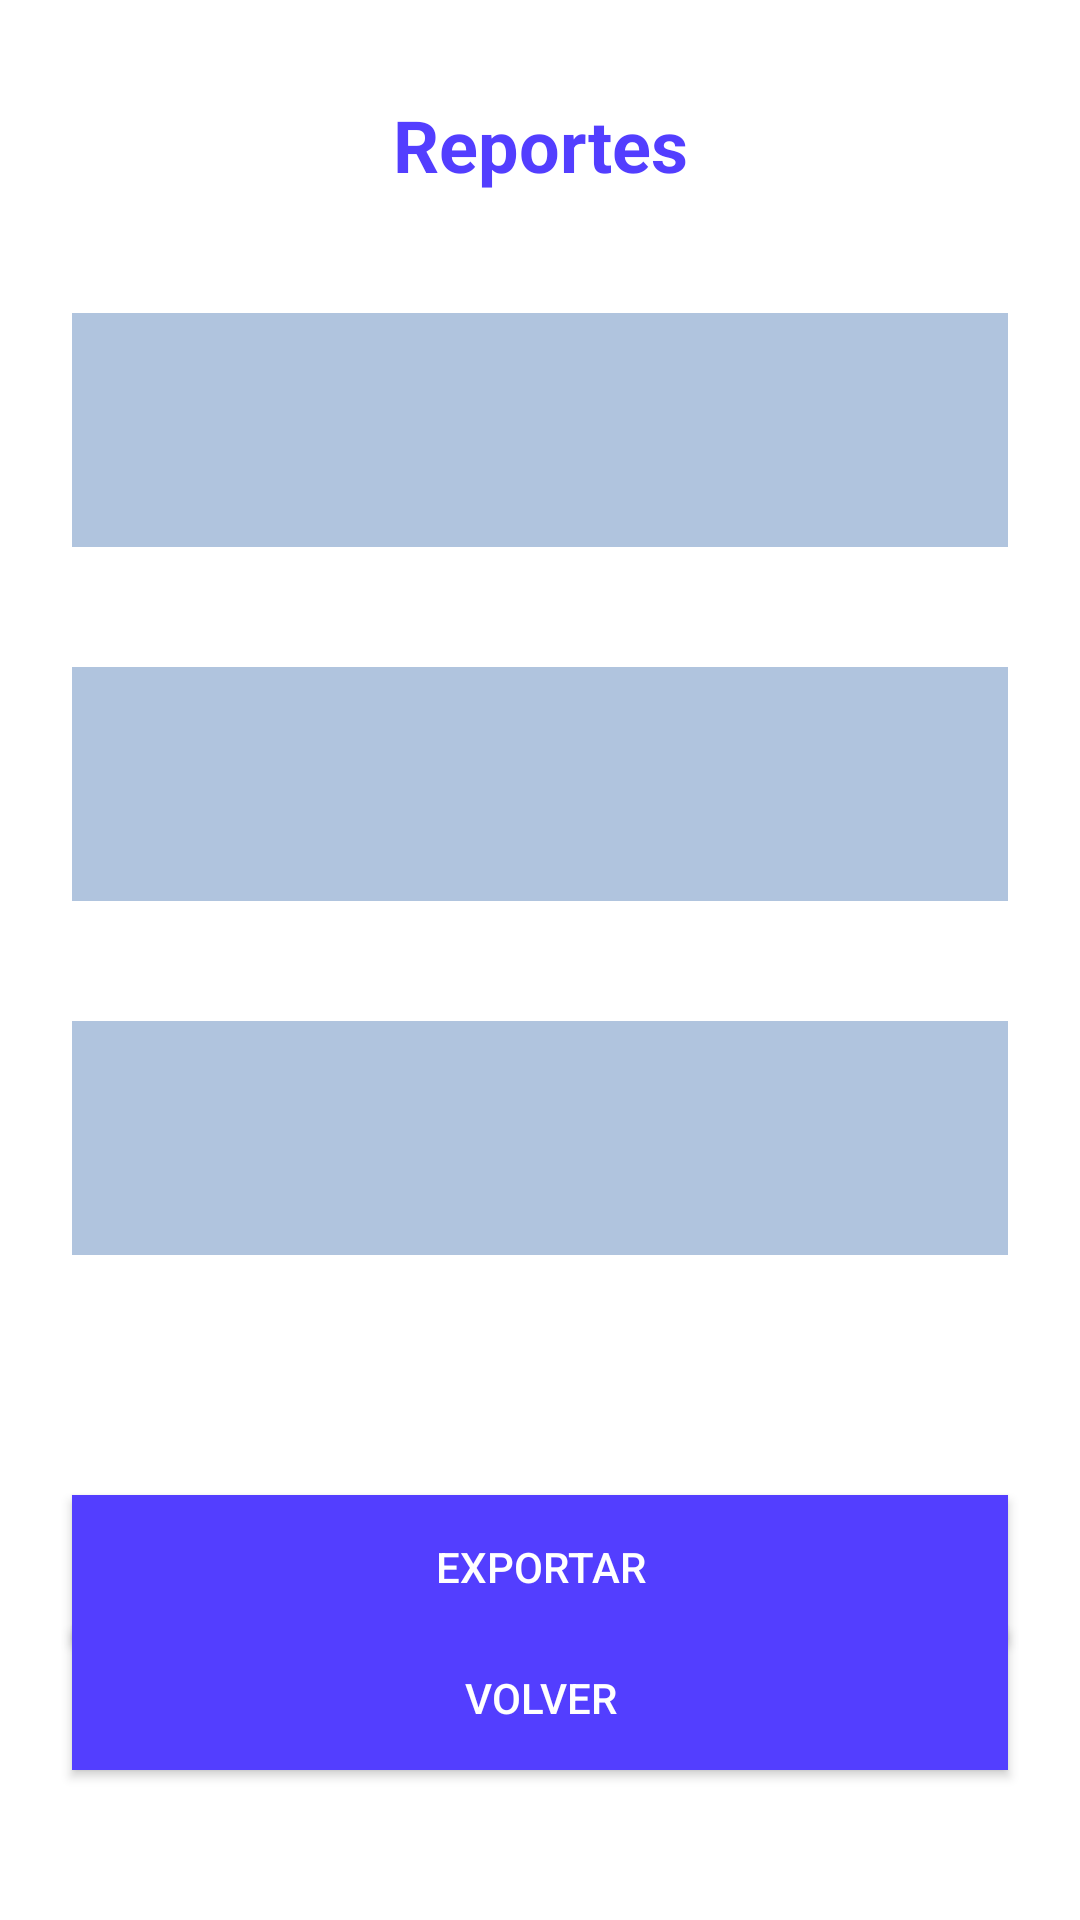

The Android layout XML behind this screen, and the referenced resources:
<!-- AndroidManifest.xml: application theme Base.Theme.Inventory_Savers -->
<!-- res/layout/activity_reportes.xml -->
<?xml version="1.0" encoding="utf-8"?>
<androidx.constraintlayout.widget.ConstraintLayout xmlns:android="http://schemas.android.com/apk/res/android"
    xmlns:app="http://schemas.android.com/apk/res-auto"
    xmlns:tools="http://schemas.android.com/tools"
    android:layout_width="match_parent"
    android:layout_height="match_parent"
    tools:context=".ReportesActivity">

    <LinearLayout
        android:id="@+id/linearLayoutTargetaCaducados_reportes"
        android:layout_width="0dp"
        android:layout_height="wrap_content"
        android:layout_marginStart="24dp"
        android:layout_marginTop="40dp"
        android:layout_marginEnd="24dp"
        android:background="@color/grisAzulado"
        android:orientation="vertical"
        android:padding="16dp"
        app:layout_constraintEnd_toEndOf="parent"
        app:layout_constraintStart_toStartOf="parent"
        app:layout_constraintTop_toBottomOf="@+id/text_usuarios">

        <TextView
            android:id="@+id/card_cantidadMinima"
            android:layout_width="wrap_content"
            android:layout_height="wrap_content"
            android:textSize="18sp"
            android:textStyle="bold" />

        <TextView
            android:id="@+id/card_Resultado"
            android:layout_width="wrap_content"
            android:layout_height="wrap_content"
            android:textSize="16sp" />

    </LinearLayout>

    <LinearLayout
        android:id="@+id/linearLayoutTargetaQtyMinima_reportes"
        android:layout_width="0dp"
        android:layout_height="wrap_content"
        android:layout_marginStart="24dp"
        android:layout_marginTop="40dp"
        android:layout_marginEnd="24dp"
        android:background="@color/grisAzulado"
        android:orientation="vertical"
        android:padding="16dp"
        app:layout_constraintEnd_toEndOf="parent"
        app:layout_constraintHorizontal_bias="0.0"
        app:layout_constraintStart_toStartOf="parent"
        app:layout_constraintTop_toBottomOf="@+id/linearLayoutTargetaCaducados_reportes">

        <TextView
            android:id="@+id/card_caducados"
            android:layout_width="wrap_content"
            android:layout_height="wrap_content"
            android:textSize="18sp"
            android:textStyle="bold" />

        <TextView
            android:id="@+id/card_qtyCaducados"
            android:layout_width="wrap_content"
            android:layout_height="wrap_content"
            android:textSize="16sp" />

    </LinearLayout>

    <LinearLayout
        android:id="@+id/linearLayoutTargetaCostes_reportes"
        android:layout_width="0dp"
        android:layout_height="wrap_content"
        android:layout_marginStart="24dp"
        android:layout_marginTop="40dp"
        android:layout_marginEnd="24dp"
        android:background="@color/grisAzulado"
        android:orientation="vertical"
        android:padding="16dp"
        app:layout_constraintEnd_toEndOf="parent"
        app:layout_constraintHorizontal_bias="0.0"
        app:layout_constraintStart_toStartOf="parent"
        app:layout_constraintTop_toBottomOf="@+id/linearLayoutTargetaQtyMinima_reportes">

        <TextView
            android:id="@+id/card_perdidas"
            android:layout_width="wrap_content"
            android:layout_height="wrap_content"
            android:textSize="18sp"
            android:textStyle="bold" />

        <TextView
            android:id="@+id/card_cantidadPerdidas"
            android:layout_width="wrap_content"
            android:layout_height="wrap_content"
            android:textSize="16sp" />

    </LinearLayout>

    <TextView
        android:id="@+id/text_usuarios"
        android:layout_width="0dp"
        android:layout_height="wrap_content"
        android:layout_marginStart="24dp"
        android:layout_marginTop="32dp"
        android:layout_marginEnd="24dp"
        android:text="Reportes"
        android:textAlignment="center"
        android:textColor="#533EFF"
        android:textSize="24sp"
        android:textStyle="bold"
        app:layout_constraintEnd_toEndOf="parent"
        app:layout_constraintHorizontal_bias="1.0"
        app:layout_constraintStart_toStartOf="parent"
        app:layout_constraintTop_toTopOf="parent" />

    <Button
        android:id="@+id/buttonAceptar_reportes"
        android:layout_width="0dp"
        android:layout_height="wrap_content"
        android:layout_marginStart="24dp"
        android:layout_marginTop="100dp"
        android:layout_marginEnd="24dp"
        android:layout_marginBottom="16dp"
        android:background="#533EFF"
        android:text="Exportar"
        android:textColor="#FFFFFF"
        app:layout_constraintBottom_toTopOf="@+id/buttonVolver_reportes"
        app:layout_constraintEnd_toEndOf="parent"
        app:layout_constraintHorizontal_bias="0.0"
        app:layout_constraintStart_toStartOf="parent"
        app:layout_constraintTop_toBottomOf="@+id/linearLayoutTargetaCostes_reportes" />

    <Button
        android:id="@+id/buttonVolver_reportes"
        android:layout_width="0dp"
        android:layout_height="wrap_content"
        android:layout_marginStart="24dp"
        android:layout_marginEnd="24dp"
        android:layout_marginBottom="50dp"
        android:background="#533EFF"
        android:text="Volver"
        android:textColor="#FFFFFF"
        app:layout_constraintBottom_toBottomOf="parent"
        app:layout_constraintEnd_toEndOf="parent"
        app:layout_constraintStart_toStartOf="parent" />

</androidx.constraintlayout.widget.ConstraintLayout>
<!-- resources referenced by this layout -->
<resources>
  <color name="grisAzulado">#B0C4DE</color>
  <style name="Base.Theme.Inventory_Savers" parent="Theme.AppCompat.Light">&gt;
          
          <item name="colorPrimary">@color/morado</item>
          <item name="colorPrimaryVariant">@color/morado</item>
          
          <item name="android:navigationBarColor">@color/morado</item>
          <item name="android:itemBackground">@color/morado</item>
          <item name="android:panelBackground">@color/morado</item>
          <item name="android:titleTextColor">@color/white</item>
          <item name="android:windowBackground">@color/white</item>
  
  
      </style>
  <color name="morado">#553EFF</color>
  <color name="white">#FFFFFF</color>
</resources>
